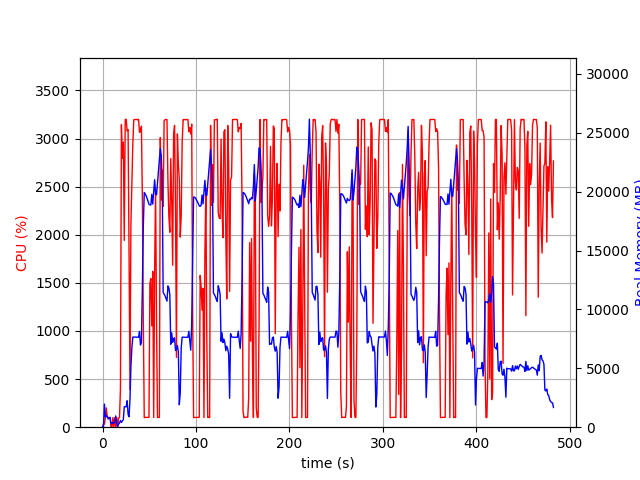

The data file committed next to this chart (first rows):
elapsed_time, nproc, cpu, mem_real, mem_virtual
5.030632019042969e-05, 2, 0.0, 17.73, 38.66
1.007, 3, 37.7, 49.46, 180.9
2.015, 20, 31.6, 1959, 7645
3.028, 5, 103.1, 874.1, 2399
4.036, 5, 200.3, 977.2, 2673
5.045, 5, 100.2, 926.3, 2567
6.053, 4, 102.2, 690.9, 2116
7.062, 4, 99.2, 767.2, 2116
8.07, 4, 100.2, 839.6, 2228
9.078, 4, 0.0, 296.2, 1560
10.09, 4, 2.0, 325, 1592
11.09, 4, 100.2, 412.8, 1676
12.1, 4, 3.0, 332.6, 1600
13.11, 4, 99.2, 429.2, 1690
14.12, 7, 2.0, 957.1, 2934
15.13, 4, 101.1, 369.9, 1630
16.14, 3, 1.0, 59.35, 111.6
17.15, 2, 94.2, 256.3, 1271
18.16, 2, 100.2, 360.7, 1399
19.17, 2, 398.9, 569.3, 4345
20.19, 2, 3144, 399.6, 4345
21.2, 2, 2796, 532.7, 4389
22.22, 2, 2964, 632.8, 4389
23.25, 2, 1942, 1733, 6339
24.27, 2, 3198, 1733, 6339
25.29, 2, 3200, 1733, 6339
26.31, 2, 3081, 2247, 6339
27.33, 2, 3094, 1095, 6339
28.35, 2, 1820, 890.8, 7363
29.37, 2, 392.6, 2365, 8445
30.37, 2, 2116, 5172, 10249
31.39, 2, 2515, 6770, 15369
32.41, 2, 2949, 7652, 15369
33.43, 2, 3196, 7652, 15369
34.45, 2, 3198, 7650, 15369
35.48, 2, 3198, 7650, 15369
36.5, 2, 3199, 7639, 15369
37.52, 2, 3194, 7639, 15369
38.54, 2, 3200, 7639, 15369
39.56, 2, 3063, 8125, 15369
40.58, 2, 3078, 6973, 15369
41.6, 2, 3128, 7190, 16805
42.62, 2, 2389, 11838, 23445
43.63, 2, 1100, 17093, 33685
44.64, 2, 99.2, 19925, 33685
45.65, 2, 102.2, 19814, 33685
46.65, 2, 102.2, 19640, 33685
47.66, 2, 103.2, 19434, 33685
48.67, 2, 101.2, 19194, 33685
49.68, 2, 102.2, 18936, 33685
50.69, 2, 1496, 18880, 33685
51.7, 2, 1544, 18865, 33685
52.71, 2, 1052, 19767, 33685
53.73, 2, 1620, 18946, 45989
54.74, 2, 101.2, 20039, 45989
55.75, 2, 1620, 21014, 45989
56.77, 2, 2486, 19785, 45997
57.79, 2, 1085, 19735, 45997
58.8, 2, 101.2, 20754, 45997
59.81, 2, 101.2, 21706, 45997
... 416 more rows
